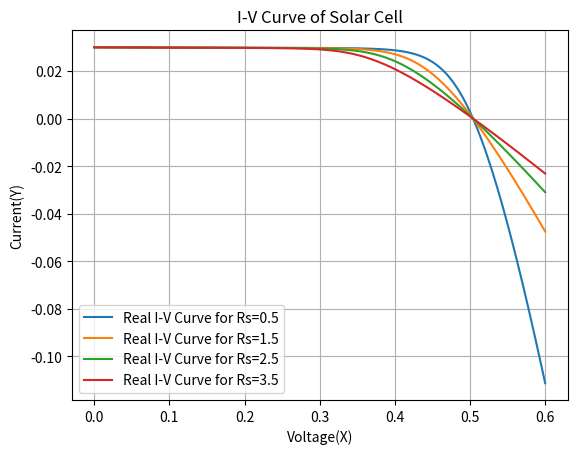

Reproduce this figure in Python.
import numpy as np
import matplotlib.pyplot as plt
from scipy.optimize import brentq
k=1.38e-23
T=300
q=1.602e-19
Io=1e-10
n=1
Rs=np.array([0.5,1.5,2.5,3.5])  # Series resistance values
Rsh=1000  # Shunt resistance value
V=np.linspace(0,0.6,1000)

Iph=0.030  # Photocurrent value
def solar_equation(I_real,V,R):
    return I_real-Iph+Io*(np.exp(q*(V+I_real*R)/(n*k*T))-1)+(V+I_real*R)/Rsh
for R in Rs:
    I_real=[]
    for v in V:
     i=brentq(solar_equation,-2,2,args=(v,R))
     I_real.append(i)
    I_real=np.array(I_real)
    print("Rs=",R)
    Isc=I_real[0]
    print("Isc=",Isc)
    Voc_ind=np.argmin(np.abs(I_real))
    Voc=V[Voc_ind]
    print("Voc=",Voc)
    P=I_real*V
    Pmax=np.max(P)
    print("Maximum Power:",Pmax)
    ind=np.argmax(P)
    Vmp=V[ind]
    Imp=I_real[ind]
    print("Imp:",Imp)
    print("Vmp:",Vmp)
    FF=Pmax/(Voc*Isc)
    print("Fill factor:",FF)
    plt.plot(V,I_real,label='Real I-V Curve for Rs={}'.format(R))
plt.xlabel('Voltage(X)')
plt.ylabel('Current(Y)')
plt.grid()
plt.legend()
plt.title("I-V Curve of Solar Cell")
plt.show()
